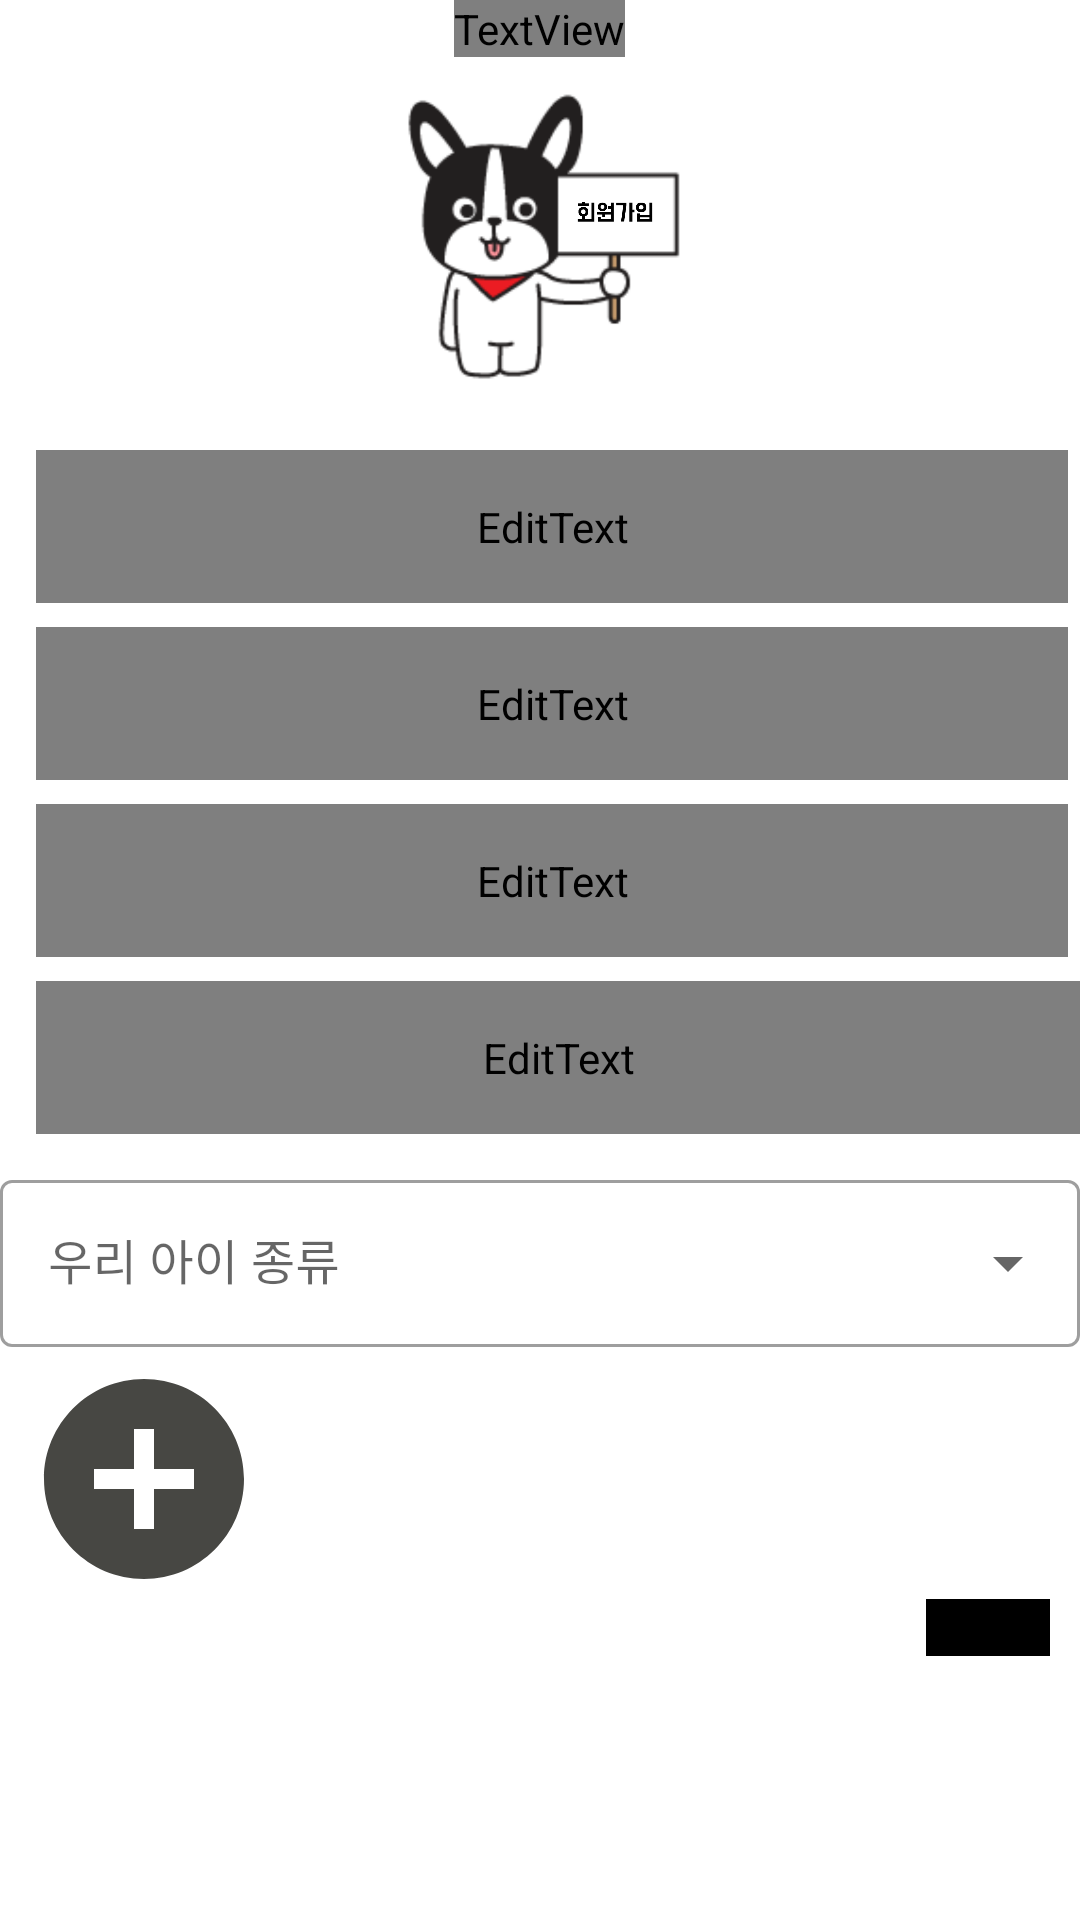

This screen was rendered from an Android layout file. Write that file and the resources it references.
<!-- AndroidManifest.xml: application theme Theme.HoneyDog -->
<!-- res/layout/activity_new_id.xml -->
<?xml version="1.0" encoding="utf-8"?>
<RelativeLayout xmlns:android="http://schemas.android.com/apk/res/android"
    xmlns:app="http://schemas.android.com/apk/res-auto"
    xmlns:tools="http://schemas.android.com/tools"
    android:layout_width="match_parent"
    android:layout_height="match_parent"
    tools:context=".activities.NewIdActivity">


    <ScrollView
        android:layout_width="match_parent"
        android:layout_height="match_parent">


        <RelativeLayout
            android:layout_width="match_parent"
            android:layout_height="match_parent">

            <ImageView
                android:id="@+id/new_dok"
                android:layout_width="120dp"
                android:layout_height="100dp"
                android:layout_centerHorizontal="true"
                android:layout_marginTop="28dp"
                android:layout_marginBottom="14dp"
                android:src="@drawable/new_acc" />


            <TextView
                android:id="@+id/title"
                android:layout_width="wrap_content"
                android:layout_height="wrap_content"
                android:layout_centerHorizontal="true"
                android:fontFamily="@font/kotra_hope"
                android:text="회원 가입  "
                android:textSize="35sp" />

            <EditText
                android:id="@+id/et_email"
                android:layout_width="match_parent"
                android:layout_height="wrap_content"
                android:layout_below="@id/new_dok"
                android:layout_marginLeft="12dp"
                android:layout_marginTop="8dp"
                android:layout_marginRight="4dp"
                android:ems="15"
                android:fontFamily="@font/kotra_hope"
                android:hint="Id 입력 "
                android:inputType="textEmailAddress"
                android:maxEms="25"
                android:maxLength="30"
                android:padding="16dp" />

            <EditText
                android:id="@+id/et_name"
                android:layout_width="match_parent"
                android:layout_height="wrap_content"
                android:layout_below="@id/et_email"
                android:layout_marginLeft="12dp"
                android:layout_marginTop="8dp"
                android:layout_marginRight="4dp"
                android:ems="15"
                android:fontFamily="@font/kotra_hope"
                android:hint="닉네임 입력 "
                android:inputType="text"
                android:maxEms="10"
                android:maxLength="10"
                android:padding="16dp" />

            <EditText
                android:id="@+id/et_pw"
                android:layout_width="match_parent"
                android:layout_height="wrap_content"
                android:layout_below="@id/et_name"
                android:layout_marginLeft="12dp"
                android:layout_marginTop="8dp"
                android:layout_marginRight="4dp"
                android:ems="15"
                android:fontFamily="@font/kotra_hope"
                android:hint="비밀번호 입력 "
                android:inputType="textPassword"
                android:maxEms="10"
                android:maxLength="10"
                android:padding="16dp" />

            <EditText
                android:id="@+id/et_pw_recheck"
                android:layout_width="match_parent"
                android:layout_height="wrap_content"
                android:layout_below="@id/et_pw"
                android:layout_marginLeft="12dp"
                android:layout_marginTop="8dp"
                android:ems="15"
                android:fontFamily="@font/kotra_hope"
                android:hint="비밀 번호 재입력"
                android:inputType="textPassword"
                android:maxEms="10"
                android:maxLength="10"
                android:padding="16dp" />


            <com.google.android.material.textfield.TextInputLayout
                style="@style/Widget.MaterialComponents.TextInputLayout.OutlinedBox.ExposedDropdownMenu"
                android:layout_width="match_parent"
                android:layout_height="wrap_content"
                android:layout_below="@id/et_pw_recheck"
                android:layout_marginTop="10dp"
                android:backgroundTint="@color/white"
                android:enabled="true"
                android:hint="우리 아이 종류">

                <AutoCompleteTextView
                    android:id="@+id/ac_tv"
                    android:layout_width="match_parent"
                    android:layout_height="wrap_content"
                    android:dropDownHeight="100dp"
                    android:inputType="none" />

                <ImageView
                    android:id="@+id/profile_new_iv"
                    android:layout_width="80dp"
                    android:layout_height="80dp"
                    android:layout_marginLeft="8dp"
                    android:layout_marginTop="4dp"
                    android:background="@color/white"
                    android:src="@drawable/ic_action_post" />

                <Button
                    android:id="@+id/click_btn"
                    android:layout_width="wrap_content"
                    android:layout_height="wrap_content"
                    android:layout_gravity="right"
                    android:layout_marginRight="10dp"
                    android:backgroundTint="@color/black"
                    android:fontFamily="@font/kotra_hope"
                    android:text="회원 가입"
                    android:textSize="17sp" />

            </com.google.android.material.textfield.TextInputLayout>


        </RelativeLayout>


    </ScrollView>


</RelativeLayout>
<!-- resources referenced by this layout -->
<resources>
  <!-- drawable ic_action_post (drawable-anydpi) -->
  <vector xmlns:android="http://schemas.android.com/apk/res/android"
      android:width="24dp"
      android:height="24dp"
      android:viewportWidth="24"
      android:viewportHeight="24"
      android:tint="#181813"
      android:alpha="0.8">
    <path
        android:fillColor="@android:color/white"
        android:pathData="M12,2C6.48,2 2,6.48 2,12s4.48,10 10,10 10,-4.48 10,-10S17.52,2 12,2zM17,13h-4v4h-2v-4L7,13v-2h4L11,7h2v4h4v2z"/>
  </vector>
  <!-- drawable new_acc: png bitmap (drawable, 184478 bytes) -->
  <style name="Theme.HoneyDog" parent="Theme.MaterialComponents.DayNight.NoActionBar">
          
          <item name="colorPrimary">@color/purple_500</item>
          <item name="colorPrimaryVariant">@color/purple_700</item>
          <item name="colorOnPrimary">@color/white</item>
          
          <item name="colorSecondary">@color/teal_200</item>
          <item name="colorSecondaryVariant">@color/teal_700</item>
          <item name="colorOnSecondary">@color/white</item>
          
          <item name="android:statusBarColor">@color/black</item>
          
  
      </style>
  <!-- not gathered from this repository: default colours our renderer supplied (Android Studio template values) -->
  <color name="purple_500">#FF6200EE</color>
  <color name="purple_700">#FF3700B3</color>
  <color name="teal_200">#FF03DAC5</color>
  <color name="teal_700">#FF018786</color>
  <color name="black">#FF000000</color>
  <color name="white">#FFFFFFFF</color>
</resources>
